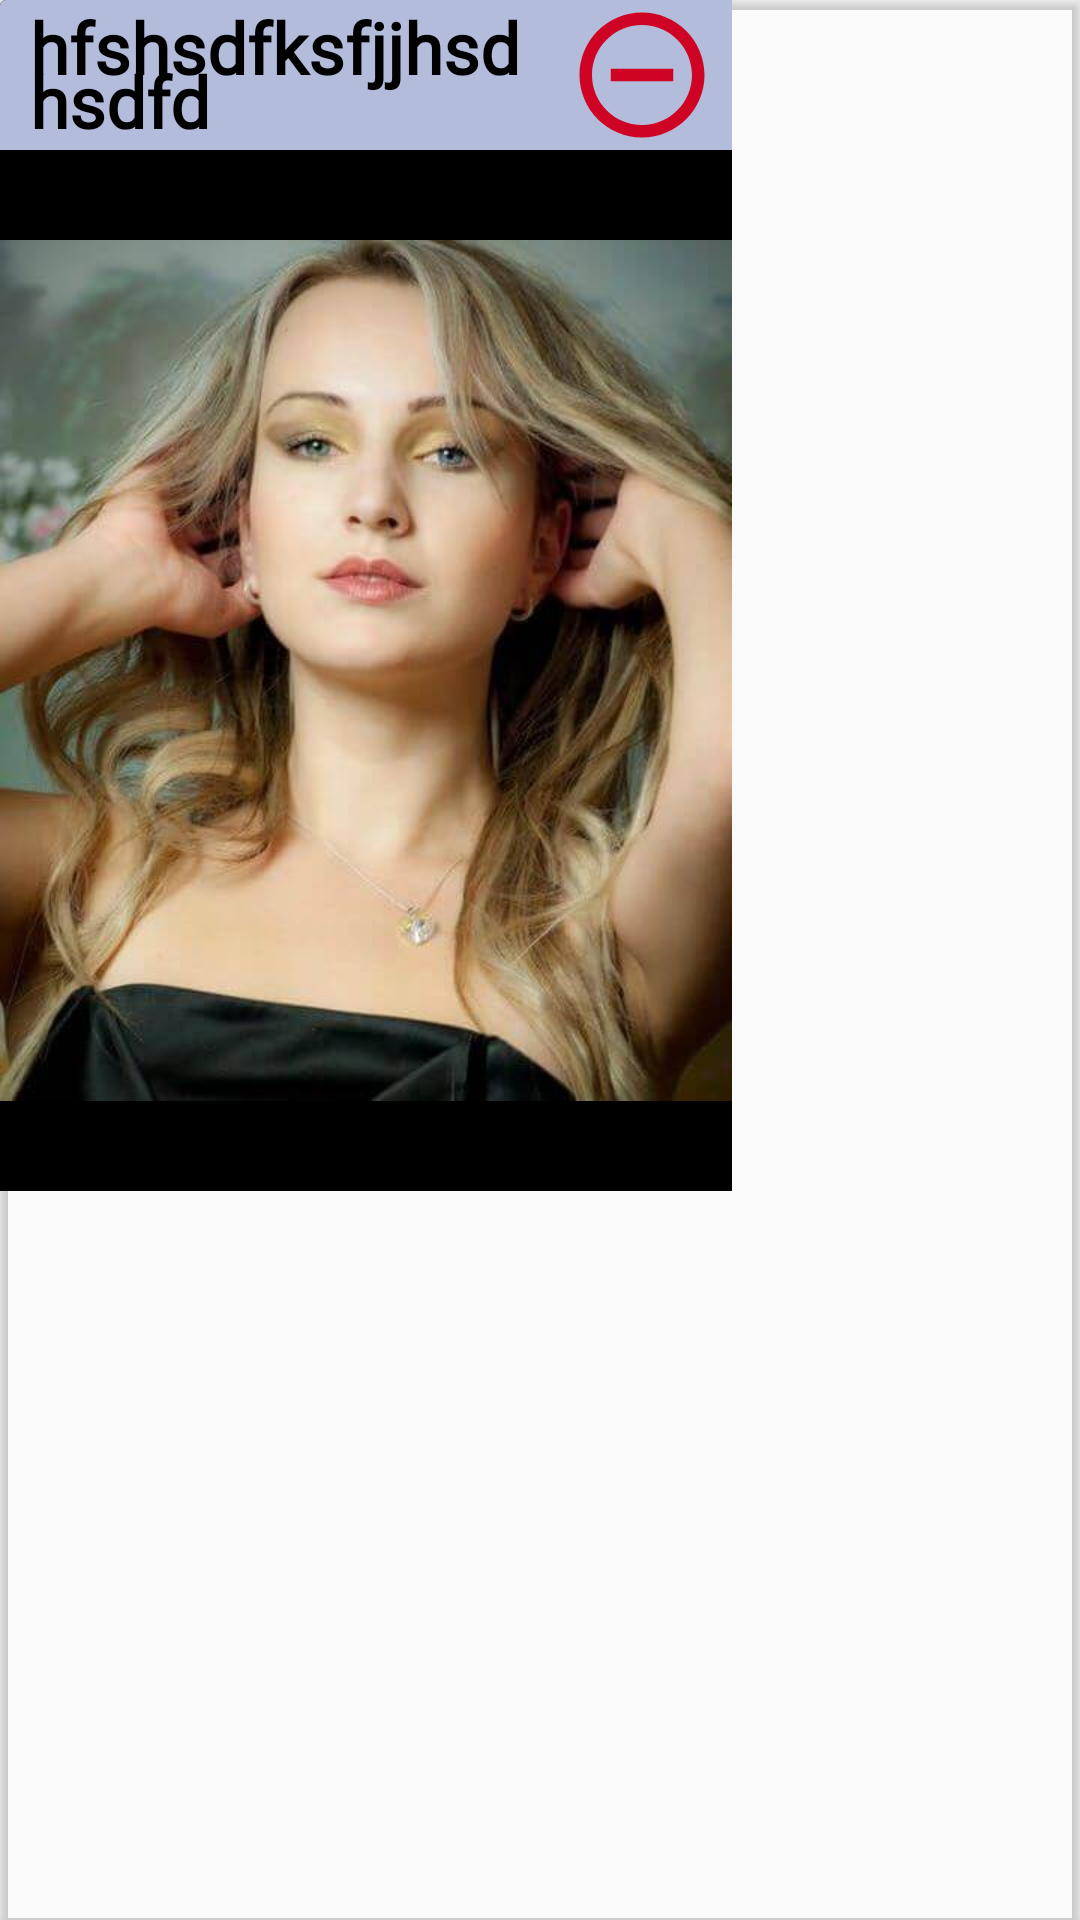

Reconstruct the res/layout file that produces this screen, plus the resources it refers to.
<!-- AndroidManifest.xml: application theme AppTheme -->
<!-- res/layout/photoviewdialog.xml -->
<?xml version="1.0" encoding="utf-8"?>
<androidx.cardview.widget.CardView xmlns:android="http://schemas.android.com/apk/res/android"
    xmlns:app="http://schemas.android.com/apk/res-auto"
    app:cardBackgroundColor="#00FFFFFF"
    android:layout_width="wrap_content"
    android:layout_height="wrap_content">
    <LinearLayout
        android:background="@color/Black"
        android:layout_width="wrap_content"
        android:layout_height="wrap_content"
        android:orientation="vertical"
        android:baselineAligned="false">
        <LinearLayout
            android:background="@color/endHome"
            android:layout_gravity="center"
            android:layout_width="match_parent"
            android:layout_height="50dp"
            android:baselineAligned="false">

            <TextView
                android:autoSizeTextType="uniform"
                android:textColor="@color/Black"
                android:id="@+id/fullimagetitle"
                android:layout_marginStart="10dp"
                android:layout_marginEnd="10dp"
                android:text="hfshsdfksfjjhsdhsdfd"
                android:lineSpacingExtra="-10dp"
                android:autoSizePresetSizes="@arrays/autosizeText"
                android:layout_weight="1"
                android:layout_gravity="start|center"
                android:layout_width="0dp"
                android:layout_height="wrap_content"
                android:tooltipText="Image NAme"
                android:textSize="25sp"
                android:textStyle="bold"
                android:fontFamily="@font/cairo_semibold"/>
            <ImageView
                android:foreground="?attr/selectableItemBackgroundBorderless"
                android:id="@+id/fullImageCancle"
                android:layout_margin="5dp"
                android:layout_gravity="end|center|left"
                android:layout_width="50dp"
                android:layout_height="50dp"
                android:src="@drawable/ic_outline_do_disturb_on_24"/>
        </LinearLayout>

        <LinearLayout
            android:layout_width="wrap_content"
            android:layout_height="wrap_content"
            android:layout_gravity="top">

            <ImageView
                android:id="@+id/fullImage"
                android:layout_width="wrap_content"
                android:layout_height="347dp"
                android:layout_gravity="top"
                android:src="@drawable/profile" />
            <TextView
                android:visibility="gone"
                android:id="@+id/imageDesc"
                android:textColor="@color/white"
                android:layout_marginStart="10dp"
                android:layout_marginEnd="10dp"
                android:layout_marginBottom="10dp"
                android:gravity="center|bottom"
                android:layout_width="wrap_content"
                android:layout_height="347dp"
                android:layout_gravity="bottom"
                android:text="fullimagetitlefullimagetitlefullimagetitlefullimagetitlefullimagetitle"
                android:src="@drawable/profile" />
        </LinearLayout>



    </LinearLayout>

</androidx.cardview.widget.CardView>
<!-- resources referenced by this layout -->
<resources>
  <color name="Black">#000000</color>
  <color name="endHome">#B3BCDA</color>
  <color name="white">#ffffff</color>
  <!-- drawable ic_outline_do_disturb_on_24 (drawable) -->
  <vector android:height="24dp" android:tint="#CF0425"
      android:viewportHeight="24" android:viewportWidth="24"
      android:width="24dp" xmlns:android="http://schemas.android.com/apk/res/android">
      <path android:fillColor="@android:color/white" android:pathData="M12,2C6.48,2 2,6.48 2,12s4.48,10 10,10 10,-4.48 10,-10S17.52,2 12,2zM12,20c-4.41,0 -8,-3.59 -8,-8s3.59,-8 8,-8 8,3.59 8,8 -3.59,8 -8,8zM7,11h10v2L7,13z"/>
  </vector>
  <!-- drawable profile: jpg bitmap (drawable-xhdpi, 30102 bytes) -->
  <style name="AppTheme" parent="Theme.AppCompat.Light.NoActionBar">
          
          <item name="colorPrimary">@color/colorPrimary</item>
          <item name="colorPrimaryDark">@color/Xhome</item>
          <item name="colorAccent">@color/colorAccent</item>
      </style>
  <color name="colorPrimary">#14776E</color>
  <color name="Xhome">#C9D6FF</color>
  <color name="colorAccent">#0E5E56</color>
</resources>
